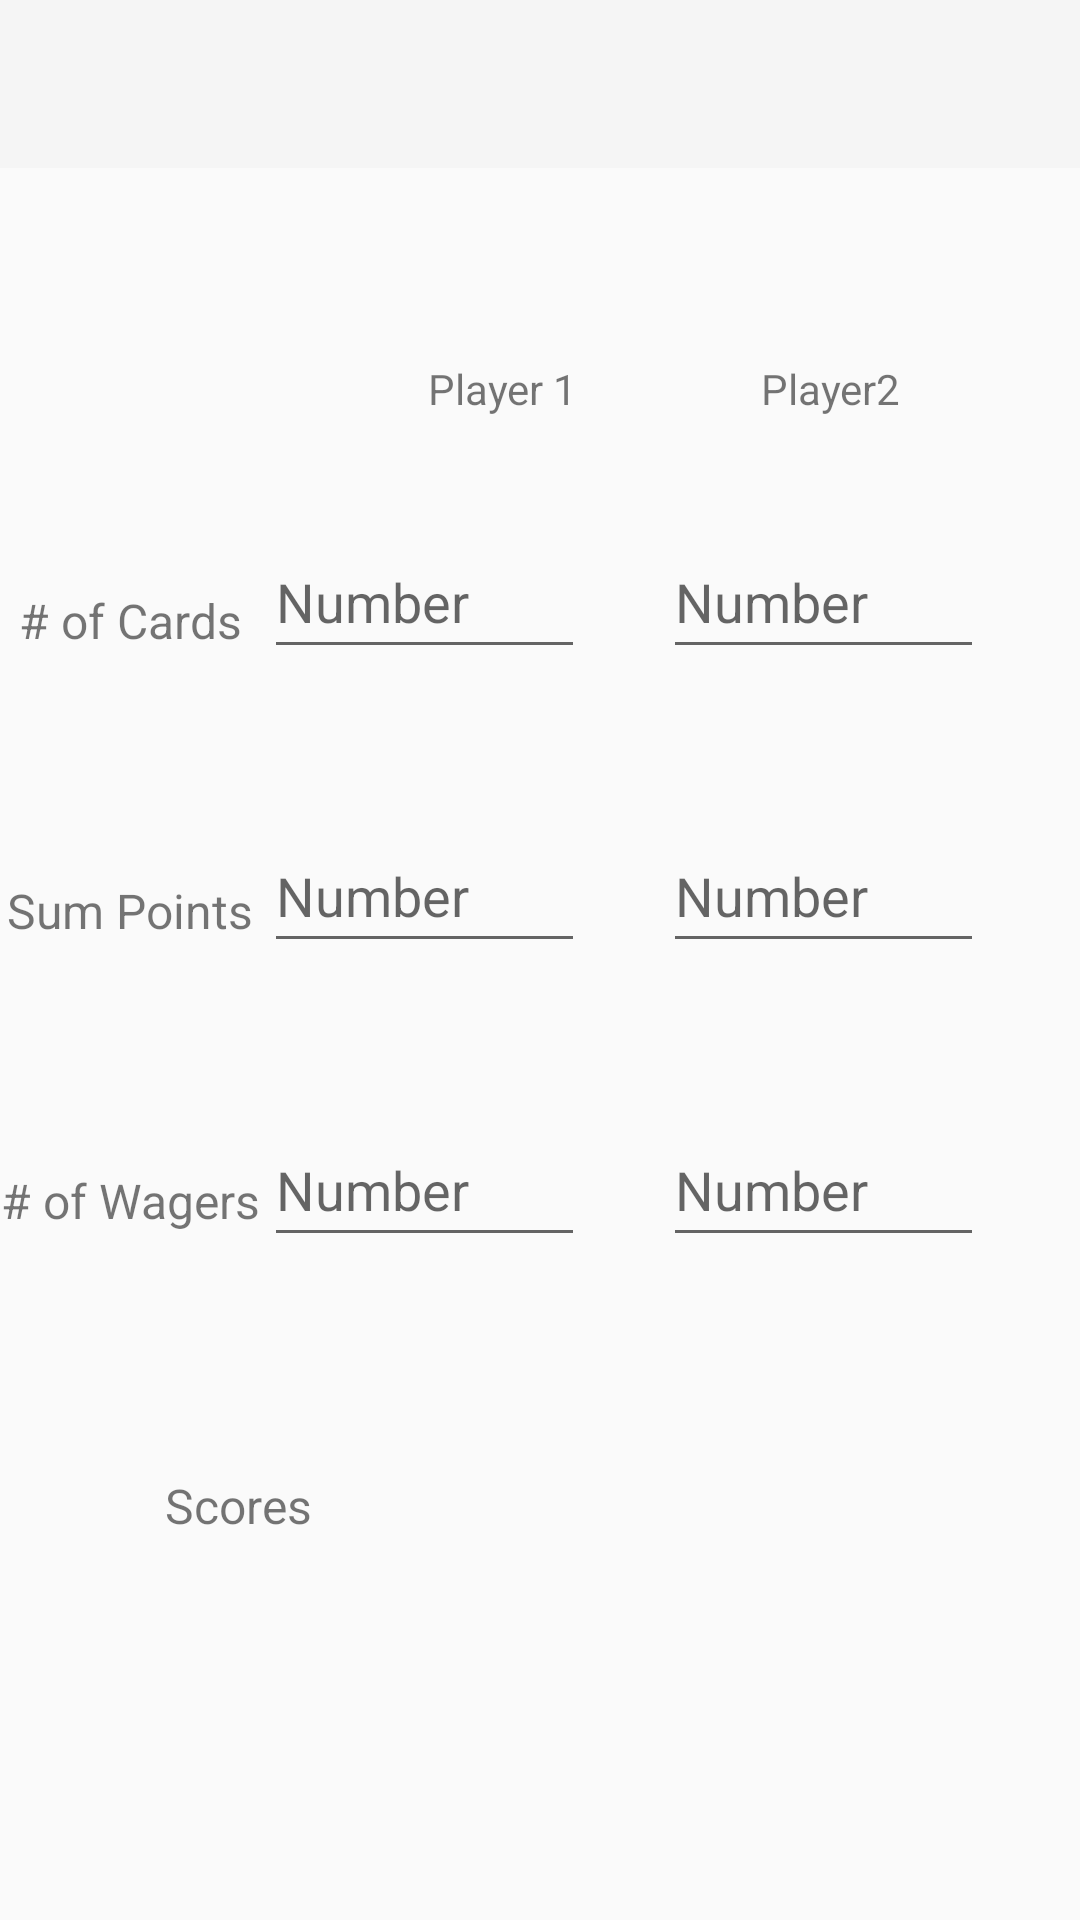

Produce the Android XML layout that renders to this screen, including the resource entries it uses.
<!-- AndroidManifest.xml: application theme Theme.AppCompat.Light.NoActionBar -->
<!-- res/layout/activity_create_game.xml -->
<?xml version="1.0" encoding="utf-8"?>
<androidx.constraintlayout.widget.ConstraintLayout xmlns:android="http://schemas.android.com/apk/res/android"
    xmlns:app="http://schemas.android.com/apk/res-auto"
    xmlns:tools="http://schemas.android.com/tools"
    android:layout_width="match_parent"
    android:layout_height="match_parent"
    tools:context=".CreateGame">

    <androidx.appcompat.widget.Toolbar
        android:id="@+id/toolbar5"
        android:layout_width="409dp"
        android:layout_height="wrap_content"
        android:background="?attr/colorPrimary"
        android:minHeight="?attr/actionBarSize"
        android:theme="?attr/actionBarTheme"
        app:layout_constraintEnd_toEndOf="parent"
        app:layout_constraintStart_toStartOf="parent"
        app:layout_constraintTop_toTopOf="parent" />

    <EditText
        android:id="@+id/player2_wagers"
        android:layout_width="107dp"
        android:layout_height="48dp"
        android:layout_marginTop="50dp"
        android:layout_marginEnd="32dp"
        android:digits="0123456789"
        android:ems="10"
        android:hint="@string/number"
        android:inputType="number"
        app:layout_constraintEnd_toEndOf="parent"
        app:layout_constraintTop_toBottomOf="@+id/player2_points"
        tools:ignore="DuplicateSpeakableTextCheck" />

    <EditText
        android:id="@+id/player1_wagers"
        android:layout_width="107dp"
        android:layout_height="48dp"
        android:layout_marginTop="50dp"
        android:layout_marginEnd="26dp"
        android:digits="0123456789"
        android:ems="10"
        android:hint="@string/number"
        android:inputType="number"
        app:layout_constraintEnd_toStartOf="@+id/player2_wagers"
        app:layout_constraintTop_toBottomOf="@+id/player1_points" />

    <EditText
        android:id="@+id/player2_points"
        android:layout_width="107dp"
        android:layout_height="48dp"
        android:layout_marginTop="50dp"
        android:layout_marginEnd="32dp"
        android:digits="0123456789"
        android:ems="10"
        android:hint="@string/number"
        android:inputType="number"
        app:layout_constraintEnd_toEndOf="parent"
        app:layout_constraintTop_toBottomOf="@+id/player2_cards" />

    <EditText
        android:id="@+id/player1_points"
        android:layout_width="107dp"
        android:layout_height="48dp"
        android:layout_marginTop="50dp"
        android:layout_marginEnd="26dp"
        android:digits="0123456789"
        android:ems="10"
        android:hint="@string/number"
        android:inputType="number"
        app:layout_constraintEnd_toStartOf="@+id/player2_points"
        app:layout_constraintTop_toBottomOf="@+id/player1_cards" />

    <EditText
        android:id="@+id/player2_cards"
        android:layout_width="107dp"
        android:layout_height="48dp"
        android:layout_marginTop="36dp"
        android:layout_marginEnd="32dp"
        android:ems="10"
        android:hint="@string/number"
        android:inputType="number"
        app:layout_constraintEnd_toEndOf="parent"
        app:layout_constraintTop_toBottomOf="@+id/textView4" />

    <TextView
        android:id="@+id/textView"
        android:layout_width="wrap_content"
        android:layout_height="wrap_content"
        android:layout_marginTop="64dp"
        android:text="@string/player_1"
        app:layout_constraintEnd_toEndOf="parent"
        app:layout_constraintHorizontal_bias="0.46"
        app:layout_constraintStart_toStartOf="parent"
        app:layout_constraintTop_toBottomOf="@+id/toolbar5" />

    <TextView
        android:id="@+id/textView4"
        android:layout_width="wrap_content"
        android:layout_height="wrap_content"
        android:layout_marginTop="64dp"
        android:text="@string/player2"
        app:layout_constraintEnd_toEndOf="parent"
        app:layout_constraintHorizontal_bias="0.81"
        app:layout_constraintStart_toStartOf="parent"
        app:layout_constraintTop_toBottomOf="@+id/toolbar5" />

    <TextView
        android:id="@+id/text_points"
        android:layout_width="wrap_content"
        android:layout_height="wrap_content"
        android:layout_marginTop="75dp"
        android:text="@string/sum_points"
        android:textSize="16sp"
        app:layout_constraintEnd_toStartOf="@+id/player1_points"
        app:layout_constraintHorizontal_bias="0.39"
        app:layout_constraintStart_toStartOf="parent"
        app:layout_constraintTop_toBottomOf="@+id/text_cards" />

    <TextView
        android:id="@+id/text_wagers"
        android:layout_width="wrap_content"
        android:layout_height="wrap_content"
        android:layout_marginTop="75dp"
        android:text="@string/of_wagers"
        android:textSize="16sp"
        app:layout_constraintEnd_toStartOf="@+id/player1_wagers"
        app:layout_constraintHorizontal_bias="0.35"
        app:layout_constraintStart_toStartOf="parent"
        app:layout_constraintTop_toBottomOf="@+id/text_points" />

    <TextView
        android:id="@+id/text_score"
        android:layout_width="wrap_content"
        android:layout_height="wrap_content"
        android:layout_marginStart="55dp"
        android:layout_marginTop="80dp"
        android:text="@string/scores"
        android:textSize="16sp"
        app:layout_constraintBottom_toBottomOf="parent"
        app:layout_constraintStart_toStartOf="parent"
        app:layout_constraintTop_toBottomOf="@+id/text_wagers"
        app:layout_constraintVertical_bias="0.0" />

    <TextView
        android:id="@+id/text_cards"
        android:layout_width="wrap_content"
        android:layout_height="wrap_content"
        android:layout_marginTop="140dp"
        android:text="@string/of_cards"
        android:textSize="16sp"
        app:layout_constraintEnd_toStartOf="@+id/player1_cards"
        app:layout_constraintHorizontal_bias="0.46"
        app:layout_constraintStart_toStartOf="parent"
        app:layout_constraintTop_toBottomOf="@+id/toolbar5" />

    <EditText
        android:id="@+id/player1_cards"
        android:layout_width="107dp"
        android:layout_height="48dp"
        android:layout_marginTop="36dp"
        android:layout_marginEnd="26dp"
        android:ems="10"
        android:hint="@string/number"
        android:inputType="number"
        app:layout_constraintEnd_toStartOf="@+id/player2_cards"
        app:layout_constraintTop_toBottomOf="@+id/textView" />

    <androidx.constraintlayout.widget.Guideline
        android:id="@+id/guideline5"
        android:layout_width="wrap_content"
        android:layout_height="wrap_content"
        android:orientation="vertical"
        app:layout_constraintGuide_begin="104dp" />

    <TextView
        android:id="@+id/player1_score"
        android:layout_width="97dp"
        android:layout_height="38dp"
        android:layout_marginStart="40dp"
        android:layout_marginTop="70dp"
        android:textSize="16sp"
        app:layout_constraintBottom_toBottomOf="parent"
        app:layout_constraintStart_toEndOf="@+id/text_score"
        app:layout_constraintTop_toBottomOf="@+id/player1_wagers"
        app:layout_constraintVertical_bias="0.0" />

    <TextView
        android:id="@+id/player2_score"
        android:layout_width="103dp"
        android:layout_height="39dp"
        android:layout_marginStart="26dp"
        android:layout_marginTop="70dp"
        android:layout_marginEnd="32dp"
        android:textSize="16sp"
        app:layout_constraintBottom_toBottomOf="parent"
        app:layout_constraintEnd_toEndOf="parent"
        app:layout_constraintHorizontal_bias="1.0"
        app:layout_constraintStart_toEndOf="@+id/player1_score"
        app:layout_constraintTop_toBottomOf="@+id/player2_wagers"
        app:layout_constraintVertical_bias="0.0" />

    <TextView
        android:id="@+id/date_time"
        android:layout_width="121dp"
        android:layout_height="25dp"
        android:layout_marginTop="2dp"
        android:layout_marginEnd="2dp"
        app:layout_constraintEnd_toEndOf="parent"
        app:layout_constraintTop_toBottomOf="@+id/toolbar5" />

</androidx.constraintlayout.widget.ConstraintLayout>
<!-- resources referenced by this layout -->
<resources>
  <string name="number">Number</string>
  <string name="of_cards"># of Cards</string>
  <string name="of_wagers"># of Wagers</string>
  <string name="player2">Player2</string>
  <string name="player_1">Player 1</string>
  <string name="scores">Scores</string>
  <string name="sum_points">Sum Points</string>
</resources>
